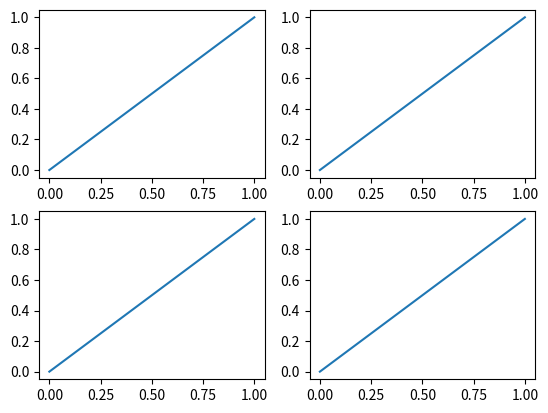
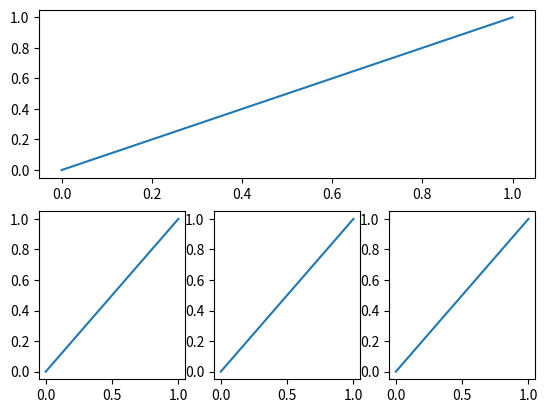

These figures' Python source, in order:
# !/usr/bin/python3
# -*- coding: utf-8 -*-
# @Time    : 2020/11/22 1:11
# [redacted]
# [redacted]
# @File    : 11. subplot多合一显示.py
# @Software: PyCharm
import matplotlib.pyplot as plt


plt.figure(num=1)
# subplot(2, 2, 1)表示把这个figure分为2行2列，并处于第一个的位置
plt.subplot(2, 2, 1)
plt.plot([0, 1], [0, 1])


# subplot(2, 2, 1)表示把这个figure分为2行2列，并处于第二个的位置
plt.subplot(2, 2, 2)
plt.plot([0, 1], [0, 1])

# 223会被识别为(2, 2, 3)
# subplot(2, 2, 1)表示把这个figure分为2行2列，并处于第三个的位置
plt.subplot(223)
plt.plot([0, 1], [0, 1])

# 224会被识别为(2, 2, 4)
# subplot(2, 2, 1)表示把这个figure分为2行2列，并处于第四个的位置
plt.subplot(224)
plt.plot([0, 1], [0, 1])


plt.figure(num=2)
plt.subplot(2, 1, 1)
plt.plot([0, 1], [0, 1])

plt.subplot(2, 3, 4)
plt.plot([0, 1], [0, 1])

plt.subplot(2, 3, 5)
plt.plot([0, 1], [0, 1])

plt.subplot(2, 3, 6)
plt.plot([0, 1], [0, 1])
plt.show()
